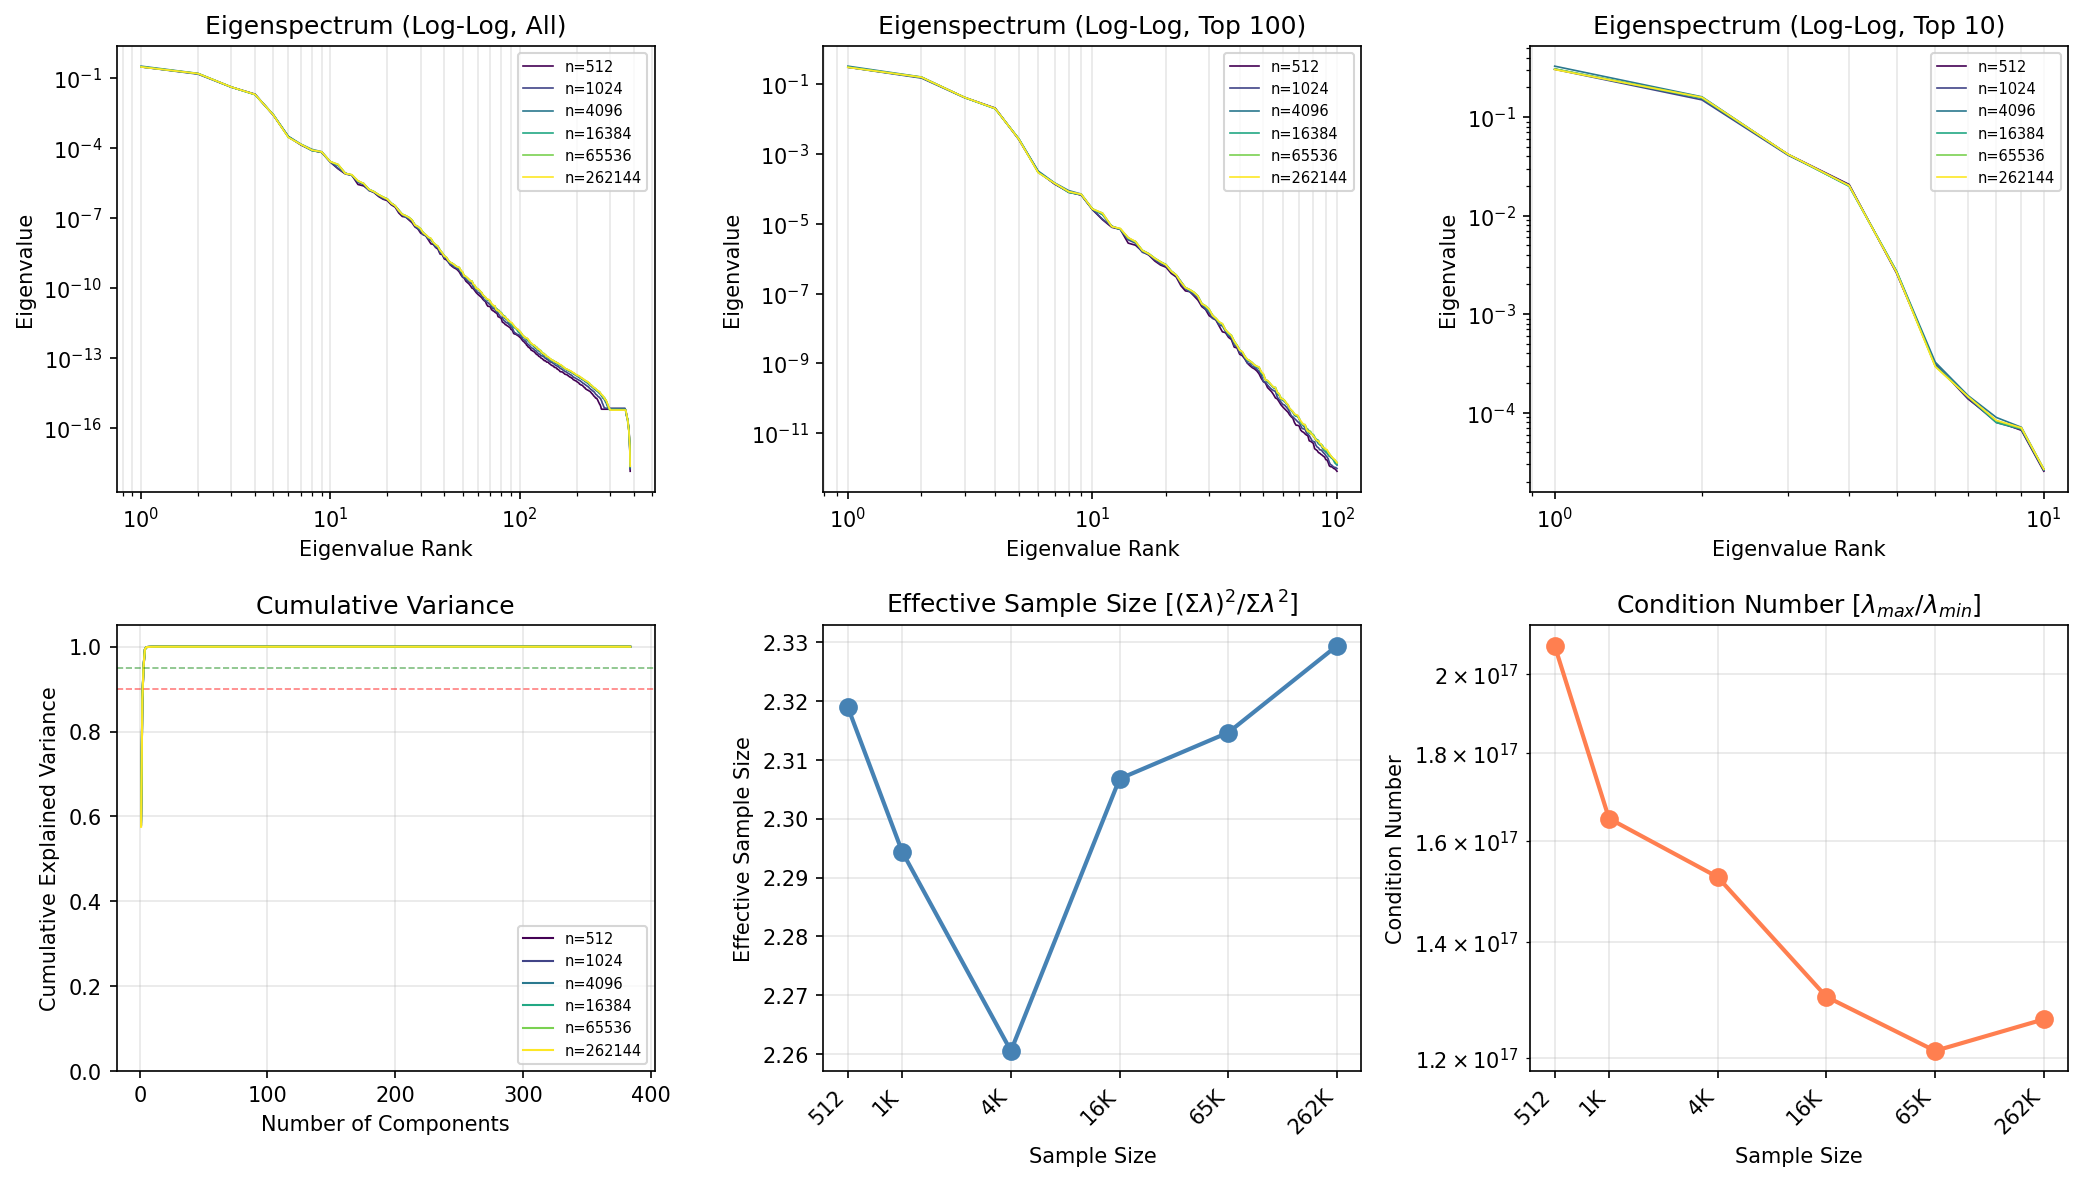

Source data for this figure (header and first rows):
n_samples, rank, eigenvalue, cumulative_variance
512, 1, 0.3059, 0.5796
512, 2, 0.1561, 0.8753
512, 3, 0.04188, 0.9547
512, 4, 0.02067, 0.9938
512, 5, 0.002605, 0.9987
512, 6, 0.000311, 0.9993
512, 7, 0.0001381, 0.9996
512, 8, 8.239475e-05, 0.9998
512, 9, 6.62646e-05, 0.9999
512, 10, 2.5480585e-05, 0.9999
512, 11, 1.3098756e-05, 0.9999
512, 12, 7.945437e-06, 1
512, 13, 6.9368675e-06, 1
512, 14, 2.8043628e-06, 1
512, 15, 2.4413023e-06, 1
512, 16, 1.6174529e-06, 1
512, 17, 1.2692243e-06, 1
512, 18, 8.5698133e-07, 1
512, 19, 6.579654e-07, 1
512, 20, 5.706237e-07, 1
512, 21, 3.791726e-07, 1
512, 22, 3.0096155e-07, 1
512, 23, 1.6876268e-07, 1
512, 24, 1.1992613e-07, 1
512, 25, 1.1410382e-07, 1
512, 26, 8.633439e-08, 1
512, 27, 6.516986e-08, 1
512, 28, 4.2638916e-08, 1
512, 29, 3.5289982e-08, 1
512, 30, 2.3394811e-08, 1
512, 31, 2.0142535e-08, 1
512, 32, 1.736977e-08, 1
512, 33, 1.1677689e-08, 1
512, 34, 8.074868e-09, 1
512, 35, 7.618272e-09, 1
512, 36, 5.634104e-09, 1
512, 37, 4.846411e-09, 1
512, 38, 2.9410656e-09, 1
512, 39, 2.7937186e-09, 1
512, 40, 1.8384118e-09, 1
512, 41, 1.678216e-09, 1
512, 42, 1.343054e-09, 1
512, 43, 1.0211664e-09, 1
512, 44, 8.7122265e-10, 1
512, 45, 7.618175e-10, 1
512, 46, 6.978769e-10, 1
512, 47, 6.129236e-10, 1
512, 48, 5.057329e-10, 1
512, 49, 3.7740178e-10, 1
512, 50, 3.0330682e-10, 1
512, 51, 2.744686e-10, 1
512, 52, 2.038405e-10, 1
512, 53, 1.7863591e-10, 1
512, 54, 1.5570686e-10, 1
512, 55, 1.2885179e-10, 1
512, 56, 1.03282174e-10, 1
512, 57, 9.6417235e-11, 1
512, 58, 8.0059355e-11, 1
512, 59, 6.563131e-11, 1
512, 60, 5.712561e-11, 1
... 2,244 more rows
